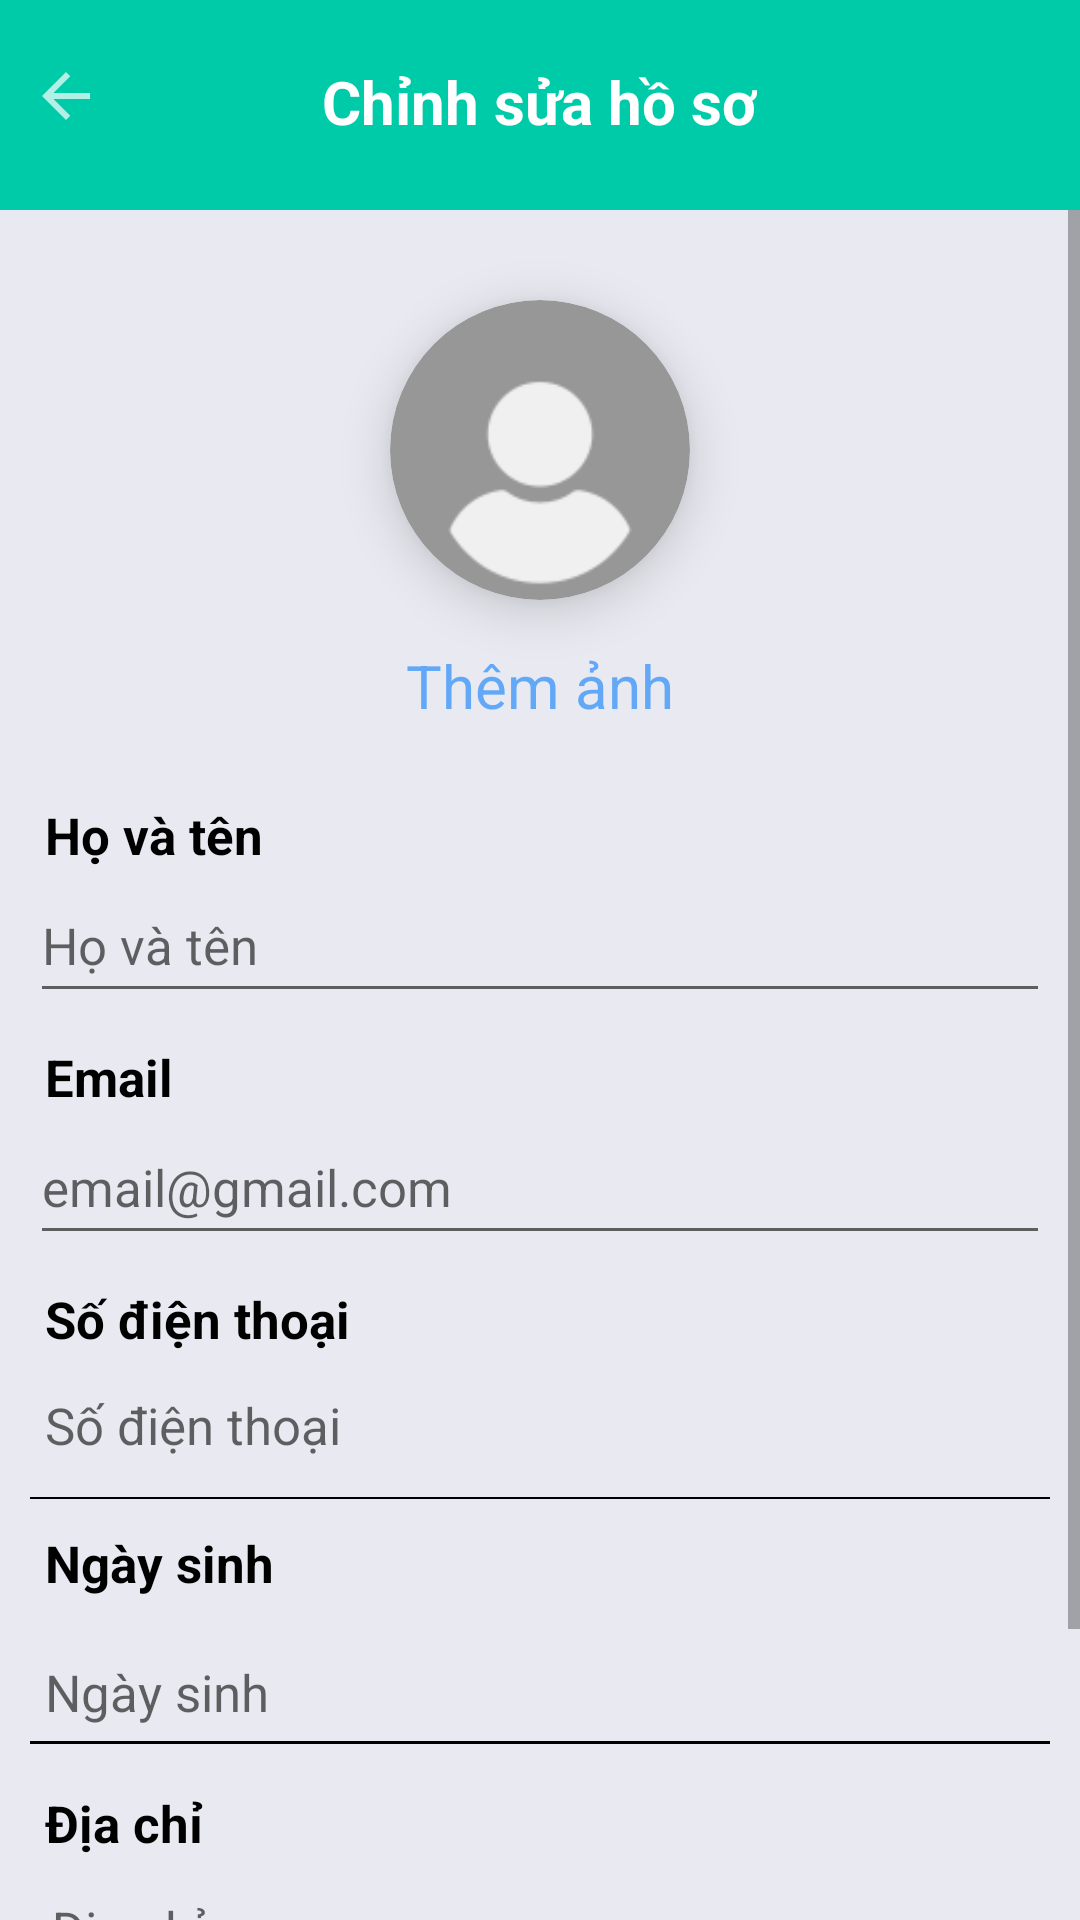

Layout XML and referenced resources for this Android screen:
<!-- AndroidManifest.xml: application theme Theme.UngDungDatXeKhach -->
<!-- res/layout/fragment_profile_edit.xml -->
<?xml version="1.0" encoding="utf-8"?>
<LinearLayout xmlns:android="http://schemas.android.com/apk/res/android"
    xmlns:app="http://schemas.android.com/apk/res-auto"
    android:layout_width="match_parent"
    android:layout_height="match_parent"
    android:orientation="vertical"
    android:background="#E9EAF1">
    <RelativeLayout
        android:id="@+id/lnProfileEditBack"
        android:layout_width="match_parent"
        android:layout_height="70dp"
        android:layout_alignParentTop="true"
        android:background="#00cba9"
        android:gravity="center_vertical">
        <ImageView
            android:id="@+id/imgProfileFamilyBack"
            android:layout_width="wrap_content"
            android:layout_height="wrap_content"
            android:layout_gravity="center_vertical"
            android:minHeight="48dp"
            android:paddingLeft="10dp"
            android:paddingTop="10dp"
            android:paddingRight="30dp"
            android:paddingBottom="10dp"
            app:srcCompat="@drawable/baseline_arrow_back_24"
            app:tint = "#ffffff"/>
        <TextView
            android:layout_width="wrap_content"
            android:layout_height="wrap_content"
            android:layout_centerHorizontal="true"
            android:gravity="center_vertical"
            android:minHeight="48dp"
            android:text="Chỉnh sửa hồ sơ"
            android:textColor="@color/white"
            android:textSize="20dp"
            android:textStyle="bold" />
    </RelativeLayout>

    <ScrollView
        android:layout_width="match_parent"
        android:layout_height="match_parent"
        android:elevation="10dp">

        <LinearLayout
            android:layout_width="match_parent"
            android:layout_height="match_parent"
            android:gravity="center"
            android:orientation="vertical"
            android:padding="10dp">

            <androidx.cardview.widget.CardView
                android:id="@+id/cardviewEditcontact"
                android:layout_width="100dp"
                android:layout_height="100dp"
                android:layout_centerInParent="true"
                android:layout_marginTop="20dp"
                android:backgroundTint="#979797"
                android:foregroundGravity="center"
                app:cardCornerRadius="50dp"
                app:cardElevation="10dp">

                <ImageView
                    android:id="@+id/imgEditcontact"
                    android:layout_width="match_parent"
                    android:layout_height="match_parent"
                    android:scaleType="centerCrop"
                    android:src="@drawable/profile" />

            </androidx.cardview.widget.CardView>

            <TextView
                android:id="@+id/tvEditcontactaddimg"
                android:layout_width="wrap_content"
                android:layout_height="wrap_content"
                android:padding="15dp"
                android:text="Thêm ảnh"
                android:textColor="#95017AFA"
                android:textSize="20dp" />

            <TextView
                android:layout_width="match_parent"
                android:layout_height="wrap_content"
                android:layout_marginTop="10dp"
                android:text="Họ và tên"
                android:textColor="@color/black"
                android:textSize="17dp"
                android:paddingLeft="5dp"
                android:textStyle="bold" />

            <EditText
                android:id="@+id/edtProfileEditName"
                android:layout_width="match_parent"
                android:layout_height="wrap_content"
                android:minHeight="48dp"
                android:hint="Họ và tên"
                android:textSize="17dp"
                android:textColor="@color/black"/>

            <TextView
                android:layout_width="match_parent"
                android:layout_height="wrap_content"
                android:layout_marginTop="10dp"
                android:text="Email"
                android:textColor="@color/black"
                android:textSize="17dp"
                android:paddingLeft="5dp"
                android:textStyle="bold" />

            <EditText
                android:id="@+id/edtProfileEditEmail"
                android:layout_width="match_parent"
                android:layout_height="wrap_content"
                android:minHeight="48dp"
                android:hint="email@gmail.com"
                android:textSize="17dp"
                android:inputType="textEmailAddress"
                android:textColor="@color/black"/>

            <TextView
                android:layout_width="match_parent"
                android:layout_height="wrap_content"
                android:layout_marginTop="10dp"
                android:text="Số điện thoại"
                android:textColor="@color/black"
                android:textSize="17dp"
                android:paddingLeft="5dp"
                android:textStyle="bold" />

            <TextView
                android:id="@+id/edtProfileEditPhone"
                android:layout_width="match_parent"
                android:layout_height="wrap_content"
                android:minHeight="48dp"
                android:hint="Số điện thoại"
                android:enabled="true"
                android:inputType="phone"
                android:textSize="17dp"
                android:gravity="center_vertical"
                android:paddingLeft="5dp"
                android:textColor="@color/black" />
            <View
                android:layout_width="match_parent"
                android:layout_height="0.8dp"
                android:background="@color/black"/>

            <TextView
                android:layout_width="match_parent"
                android:layout_height="wrap_content"
                android:layout_marginTop="10dp"
                android:text="Ngày sinh"
                android:textColor="@color/black"
                android:textSize="17dp"
                android:paddingLeft="5dp"
                android:textStyle="bold" />

            <TextView
                android:id="@+id/tvProfileEditDate"
                android:layout_width="match_parent"
                android:layout_height="48dp"
                android:hint="Ngày sinh"
                android:textSize="17dp"
                android:textColor="@color/black"
                android:gravity="bottom"
                android:paddingBottom="5dp"
                android:paddingLeft="5dp"
                android:maxLines="1"/>
            <View
                android:layout_width="match_parent"
                android:layout_height="1dp"
                android:background="@color/black"
                android:paddingLeft="10dp"
                android:layout_marginBottom="5dp"/>

            <TextView
                android:layout_width="match_parent"
                android:layout_height="wrap_content"
                android:layout_marginTop="10dp"
                android:text="Địa chỉ"
                android:textColor="@color/black"
                android:textSize="17dp"
                android:paddingLeft="5dp"
                android:textStyle="bold" />

            <TextView
                android:id="@+id/tvProfileEditLocation"
                android:layout_width="match_parent"
                android:layout_height="wrap_content"
                android:minHeight="48dp"
                android:hint="Địa chỉ"
                android:inputType="phone"
                android:textSize="17dp"
                android:textColor="@color/black"
                android:gravity="center_vertical"
                android:paddingLeft="7dp"/>

            <Button
                android:id="@+id/btnUpdate"
                android:layout_width="match_parent"
                android:layout_height="60dp"
                android:layout_marginTop="20dp"
                android:backgroundTint="#00cba9"
                android:text="Cập nhật"
                android:textSize="18dp"
                android:textColor="@color/white"/>
        </LinearLayout>

    </ScrollView>

</LinearLayout>
<!-- resources referenced by this layout -->
<resources>
  <!-- drawable baseline_arrow_back_24 (drawable) -->
  <vector android:alpha="0.7" android:autoMirrored="true"
      android:height="30dp" android:tint="#a5A5a5"
      android:viewportHeight="30" android:viewportWidth="30"
      android:width="30dp" xmlns:android="http://schemas.android.com/apk/res/android">
      <path android:fillColor="@android:color/white" android:pathData="M20,11H7.83l5.59,-5.59L12,4l-8,8 8,8 1.41,-1.41L7.83,13H20v-2z"/>
  </vector>
  <!-- drawable profile: png bitmap (drawable, 2987 bytes) -->
  <style name="Theme.UngDungDatXeKhach" parent="Theme.MaterialComponents.DayNight.NoActionBar">
          
          <item name="colorPrimary">@color/purple_500</item>
          <item name="colorPrimaryVariant">@color/purple_700</item>
          <item name="colorOnPrimary">@color/white</item>
          
          <item name="colorSecondary">@color/teal_200</item>
          <item name="colorSecondaryVariant">@color/teal_700</item>
          <item name="colorOnSecondary">@color/black</item>
          
          <item name="android:statusBarColor">?attr/colorPrimaryVariant</item>
          
      </style>
  <!-- not gathered from this repository: default colours our renderer supplied (Android Studio template values) -->
  <color name="purple_500">#FF6200EE</color>
  <color name="purple_700">#FF3700B3</color>
  <color name="teal_200">#FF03DAC5</color>
  <color name="teal_700">#FF018786</color>
  <color name="black">#FF000000</color>
  <color name="white">#FFFFFFFF</color>
</resources>
